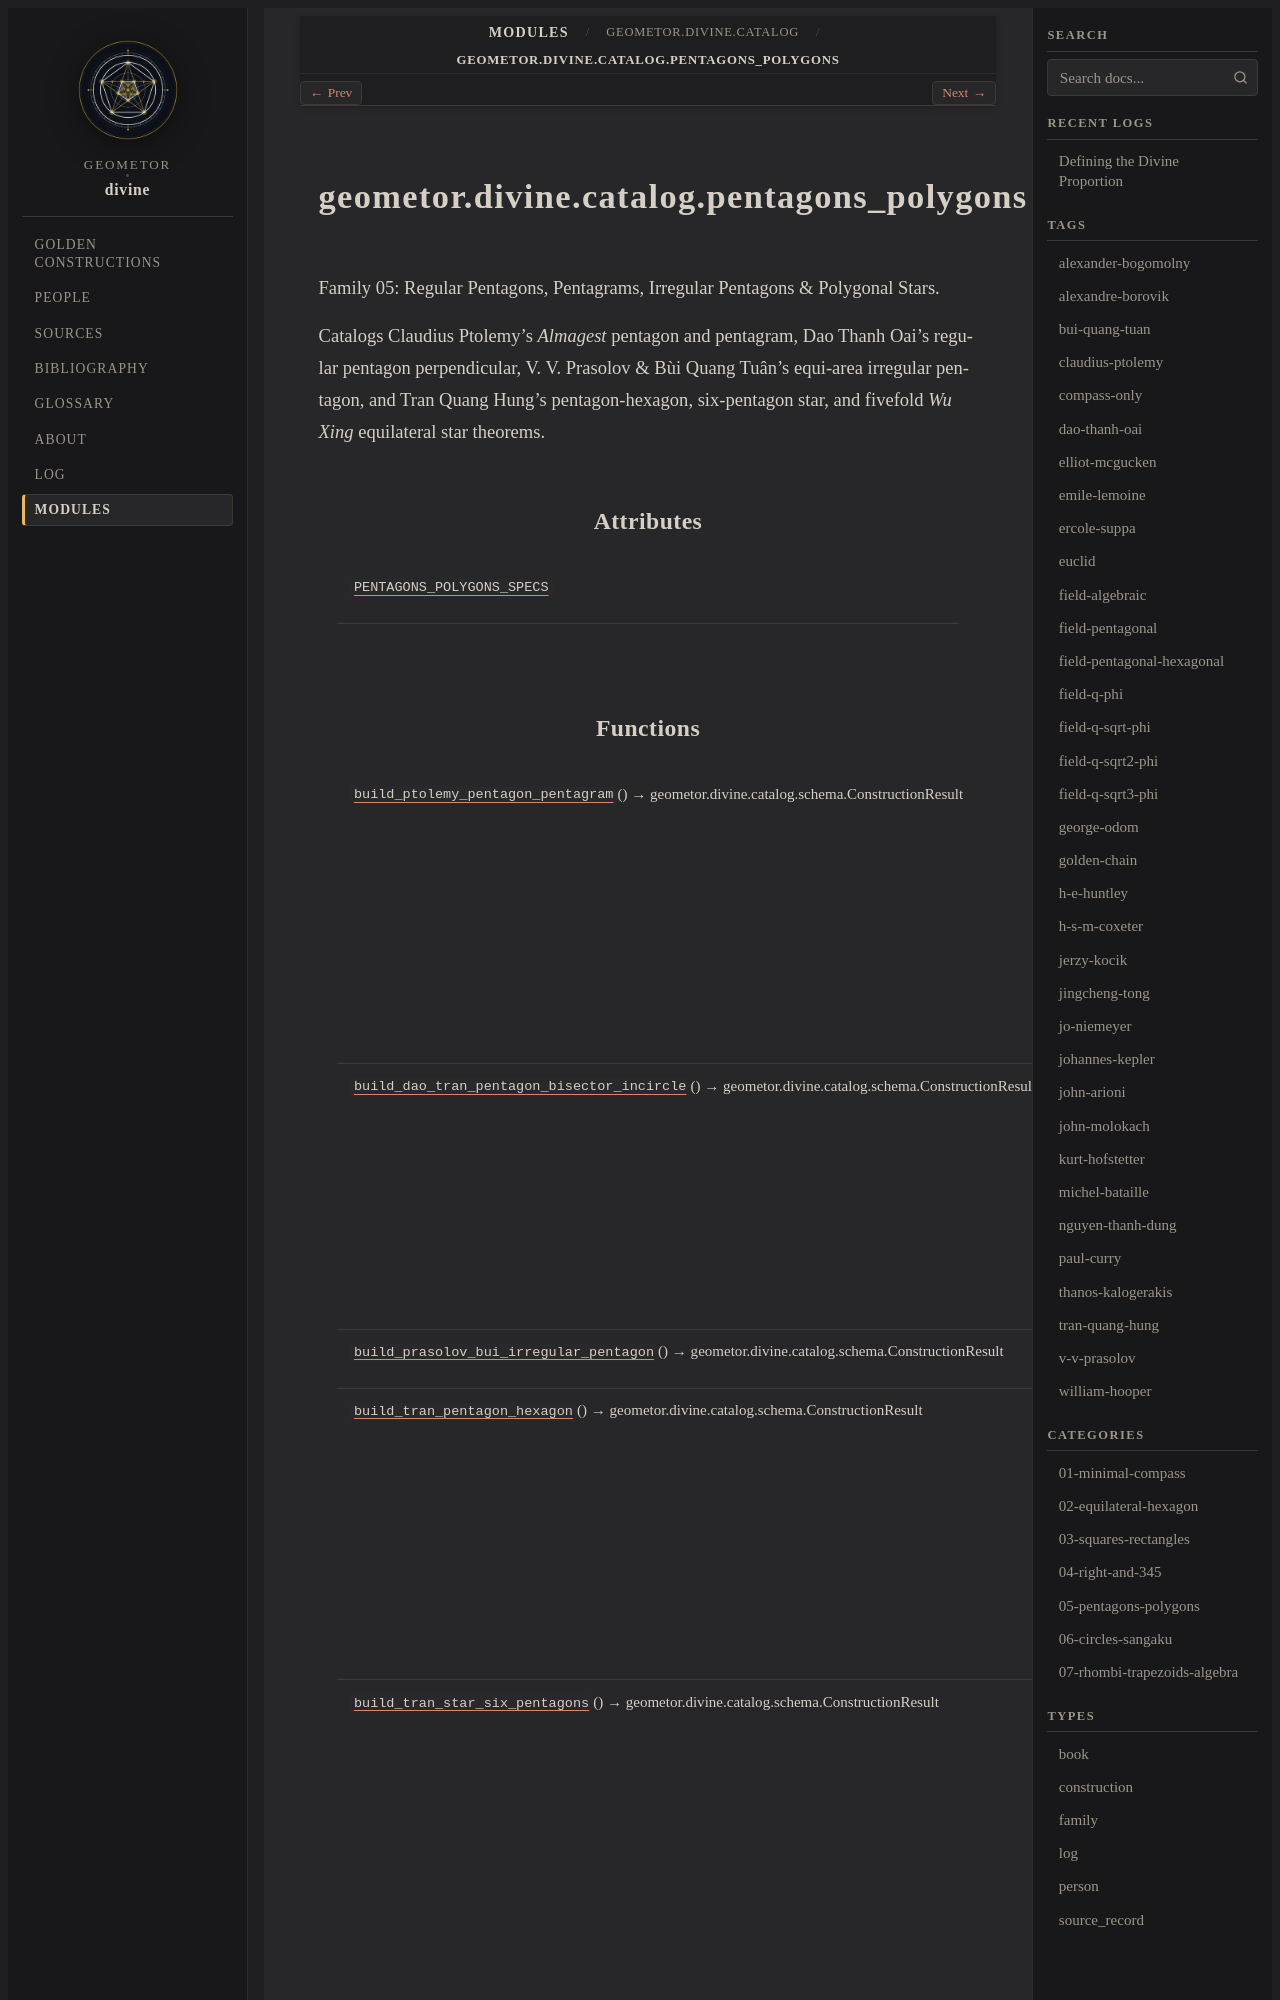

repository: geometor/divine · page: modules/api/geometor/divine/catalog/pentagons_polygons/index.html · generator: sphinx

geometor.divine.catalog.pentagons_polygons
==========================================

.. py:module:: geometor.divine.catalog.pentagons_polygons

.. autoapi-nested-parse::

   Family 05: Regular Pentagons, Pentagrams, Irregular Pentagons & Polygonal Stars.

   Catalogs Claudius Ptolemy's *Almagest* pentagon and pentagram, Dao Thanh Oai's
   regular pentagon perpendicular, V. V. Prasolov & Bùi Quang Tuân's equi-area
   irregular pentagon, and Tran Quang Hung's pentagon-hexagon, six-pentagon star,
   and fivefold *Wu Xing* equilateral star theorems.



Attributes
----------

.. autoapisummary::

   geometor.divine.catalog.pentagons_polygons.PENTAGONS_POLYGONS_SPECS
